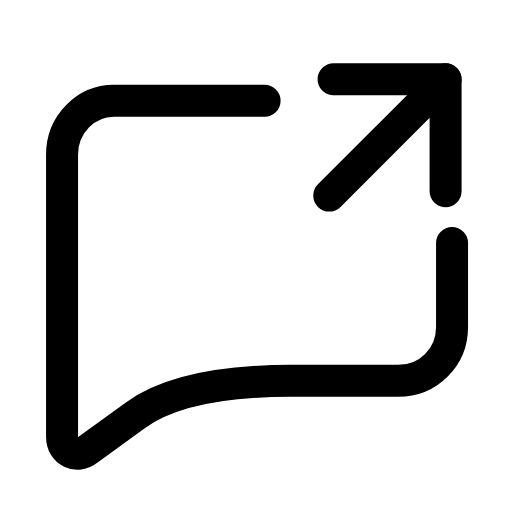
t = 0.00 s
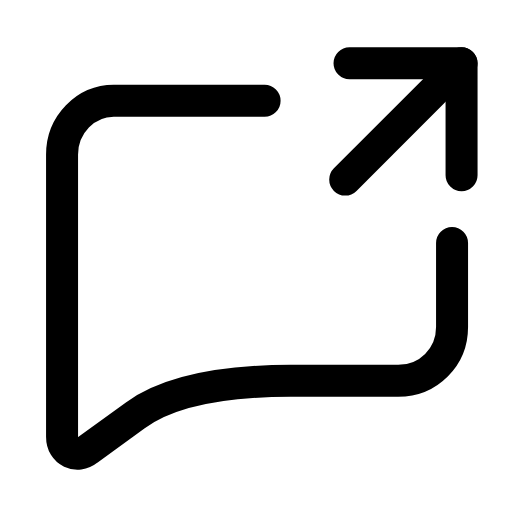
t = 0.28 s
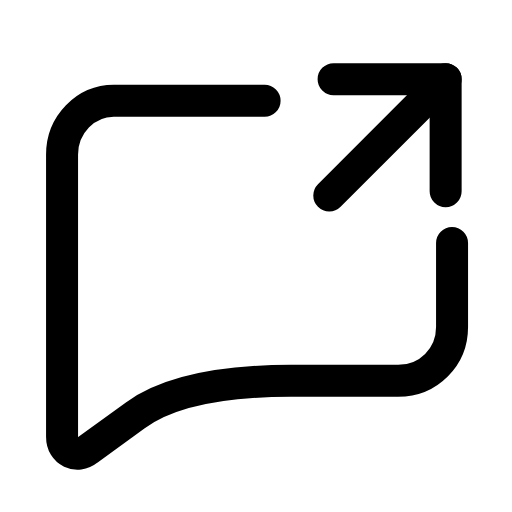
t = 0.56 s
t = 0.83 s: frame unchanged from t = 0.00 s, image omitted
t = 1.12 s: frame unchanged from t = 0.00 s, image omitted
t = 1.42 s: frame unchanged from t = 0.00 s, image omitted

The animated SVG that drew these frames (rendered in a browser with its animation timeline set to each time). Animation: 1 SMIL element (animateTransform=1); one cycle of 1.70 s, repeats indefinitely.

<svg xmlns="http://www.w3.org/2000/svg" width="24" height="24" viewBox="0 0 24 24" fill="none"><g transform="translate(-0.121 -0.125) scale(1.01)"><path stroke="currentColor" stroke-width="1.485" stroke-linecap="round" stroke-linejoin="round" fill="none" d="M12.4 4.8L5.4 4.8C4.1 4.8 3 5.9 3 7.3L3 20.4C3 21.1 3.7 21.4 4.2 21L6.4 19.4Q8.6 17.8 13.6 17.8L18.6 17.8C20 17.8 21.1 16.7 21.1 15.3L21.1 11.4"></path><g><animateTransform attributeName="transform" type="translate" values="0 0;0 0;0.9 -0.9;0 0;0 0;0 0;0 0;0.9 -0.9;0 0;0 0;0 0" keyTimes="0;0.135;0.2475;0.36;0.45;0.6;0.66;0.735;0.81;0.9;1" dur="1.7s" repeatCount="indefinite" calcMode="spline" keySplines="0.16 1 0.3 1;0.16 1 0.3 1;0.16 1 0.3 1;0.16 1 0.3 1;0.16 1 0.3 1;0.16 1 0.3 1;0.16 1 0.3 1;0.16 1 0.3 1;0.16 1 0.3 1;0.16 1 0.3 1"/><line stroke="currentColor" stroke-width="1.485" stroke-linecap="round" stroke-linejoin="round" fill="none" x1="15.4" y1="9.2" x2="20.8" y2="3.8"></line><path stroke="currentColor" stroke-width="1.485" stroke-linecap="round" stroke-linejoin="round" fill="none" d="M20.8 9L20.8 3.8L15.6 3.8"></path></g></g></svg>
